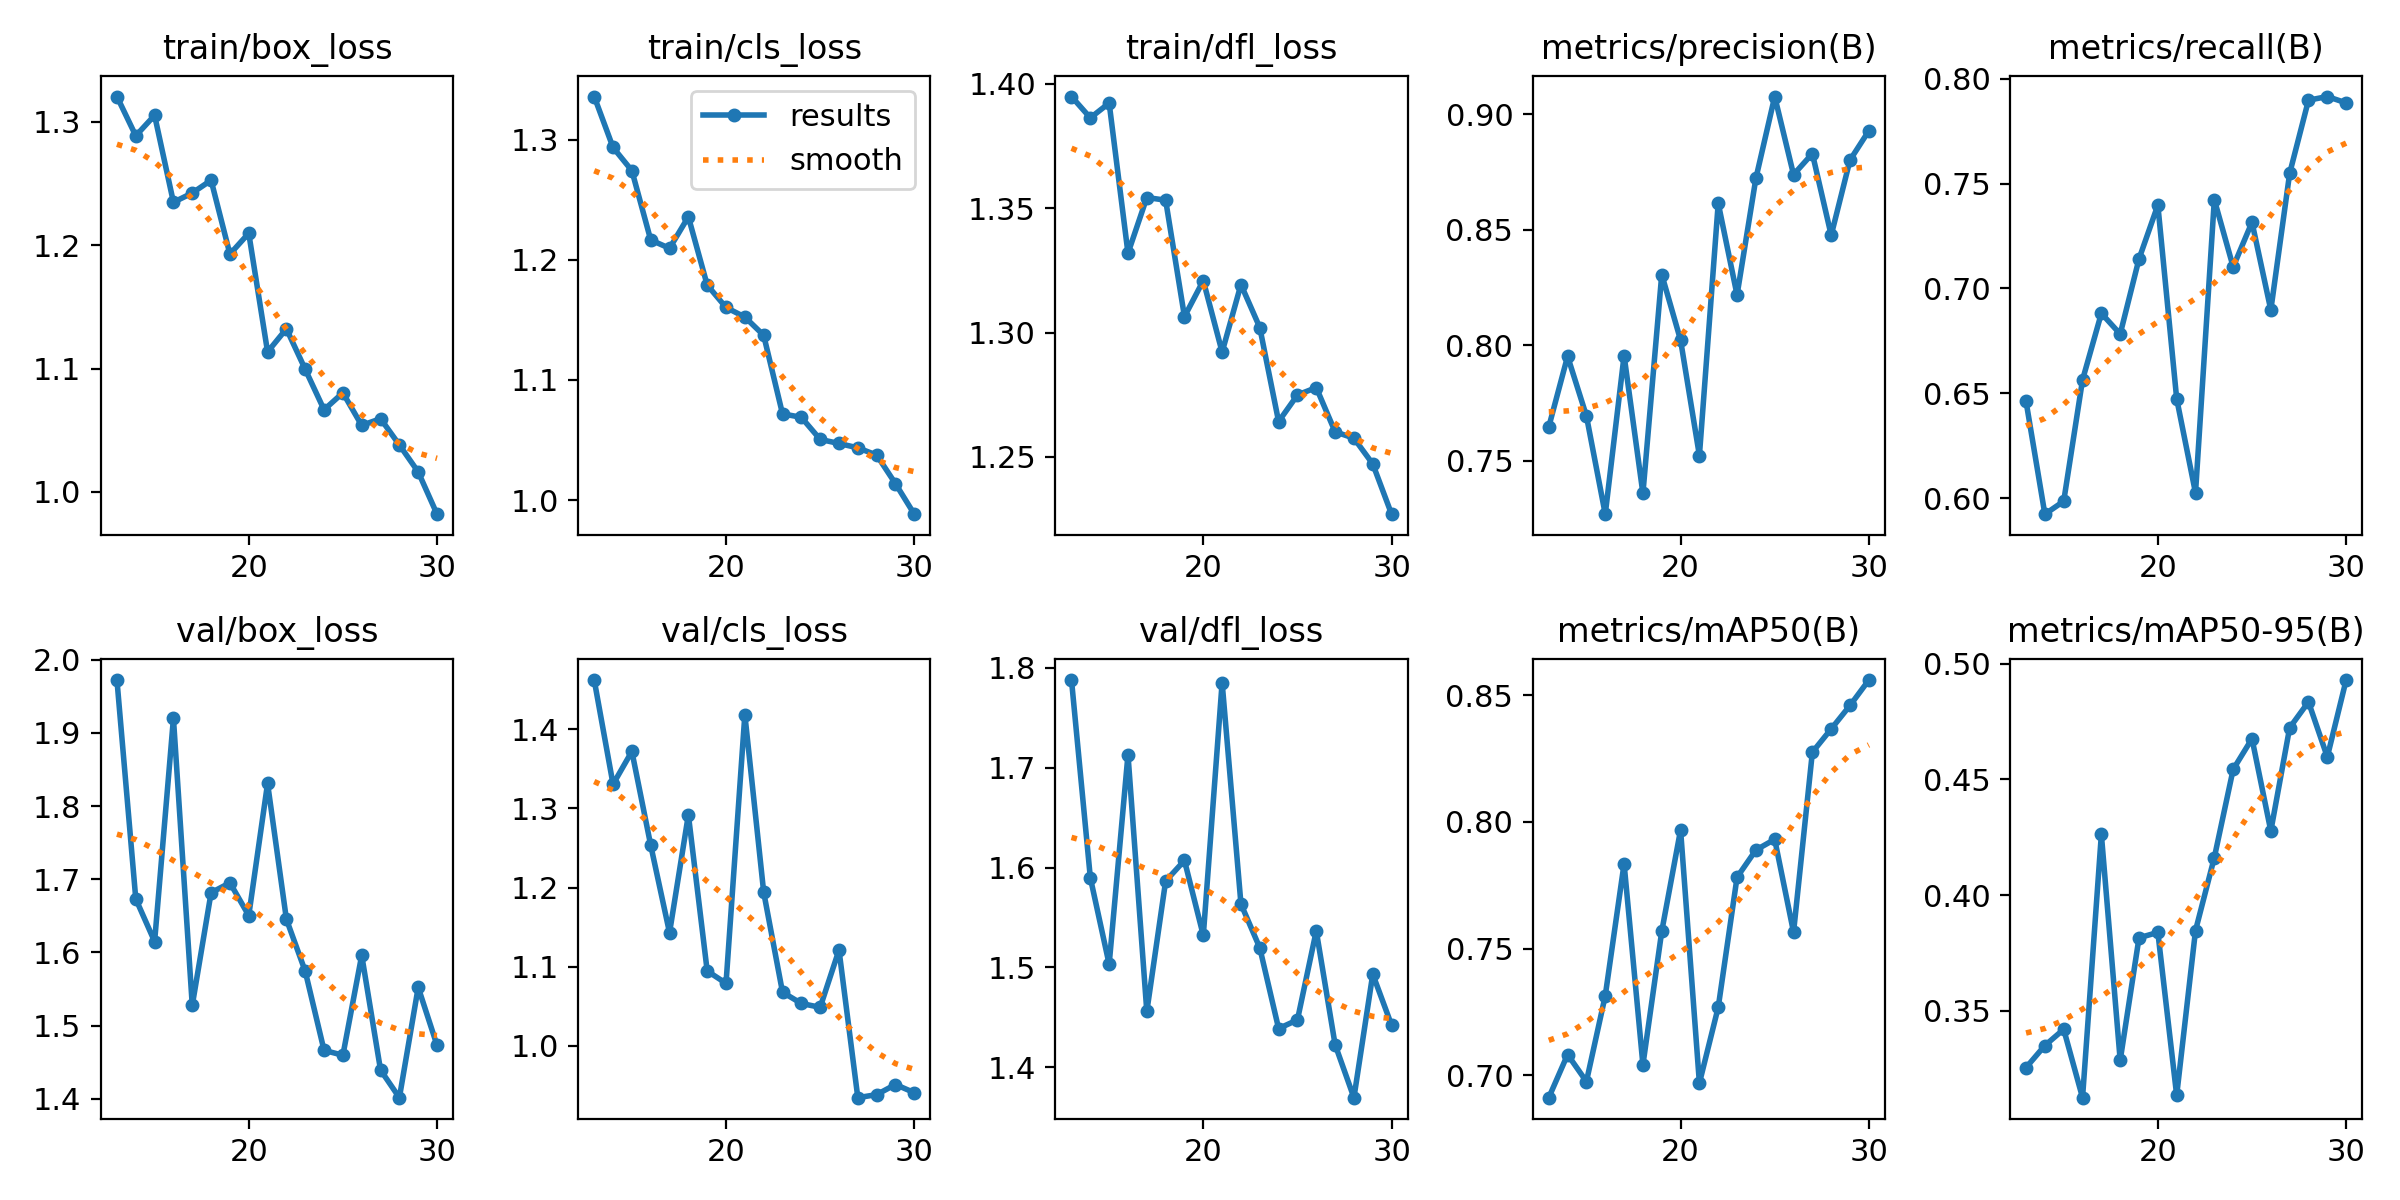

Data behind this chart, as committed beside it:
epoch, time, train/box_loss, train/cls_loss, train/dfl_loss, metrics/precision(B), metrics/recall(B), metrics/mAP50(B), metrics/mAP50-95(B), val/box_loss, val/cls_loss, val/dfl_loss, lr/pg0, lr/pg1, lr/pg2
13, 433.7, 1.321, 1.336, 1.395, 0.7646, 0.6462, 0.6911, 0.3254, 1.972, 1.462, 1.788, 0.001208, 0.001208, 0.001208
14, 641.3, 1.289, 1.293, 1.386, 0.7952, 0.5924, 0.7081, 0.3349, 1.673, 1.33, 1.59, 0.001142, 0.001142, 0.001142
15, 878.6, 1.305, 1.274, 1.392, 0.7693, 0.5986, 0.6974, 0.3419, 1.615, 1.372, 1.503, 0.001076, 0.001076, 0.001076
16, 1116, 1.235, 1.216, 1.332, 0.7268, 0.6564, 0.7313, 0.3124, 1.92, 1.253, 1.713, 0.00101, 0.00101, 0.00101
17, 1354, 1.242, 1.21, 1.354, 0.7955, 0.6882, 0.7835, 0.4262, 1.528, 1.143, 1.456, 0.000944, 0.000944, 0.000944
18, 1591, 1.253, 1.236, 1.353, 0.7358, 0.6783, 0.704, 0.3285, 1.682, 1.292, 1.587, 0.000878, 0.000878, 0.000878
19, 1829, 1.193, 1.179, 1.306, 0.8306, 0.7141, 0.7568, 0.3815, 1.695, 1.095, 1.607, 0.000812, 0.000812, 0.000812
20, 2068, 1.21, 1.16, 1.321, 0.8022, 0.7397, 0.7969, 0.3838, 1.65, 1.079, 1.532, 0.000746, 0.000746, 0.000746
21, 2319, 1.113, 1.152, 1.292, 0.7522, 0.6474, 0.6968, 0.3134, 1.831, 1.418, 1.785, 0.00068, 0.00068, 0.00068
22, 2524, 1.132, 1.137, 1.319, 0.8615, 0.6026, 0.7268, 0.3846, 1.645, 1.194, 1.564, 0.000614, 0.000614, 0.000614
23, 2757, 1.099, 1.072, 1.302, 0.8218, 0.7423, 0.7782, 0.4162, 1.574, 1.068, 1.52, 0.000548, 0.000548, 0.000548
24, 2992, 1.067, 1.069, 1.264, 0.8723, 0.7103, 0.7889, 0.4543, 1.466, 1.053, 1.439, 0.000482, 0.000482, 0.000482
25, 3225, 1.08, 1.051, 1.275, 0.9077, 0.7316, 0.7931, 0.4676, 1.46, 1.049, 1.448, 0.000416, 0.000416, 0.000416
26, 3461, 1.054, 1.047, 1.278, 0.8739, 0.6897, 0.7564, 0.4277, 1.596, 1.121, 1.537, 0.00035, 0.00035, 0.00035
27, 3694, 1.059, 1.044, 1.26, 0.883, 0.7548, 0.8276, 0.4723, 1.439, 0.9345, 1.423, 0.000284, 0.000284, 0.000284
28, 3927, 1.038, 1.038, 1.258, 0.8476, 0.7897, 0.8368, 0.4835, 1.402, 0.9384, 1.37, 0.000218, 0.000218, 0.000218
29, 4162, 1.016, 1.014, 1.247, 0.8802, 0.7915, 0.846, 0.4597, 1.552, 0.9511, 1.493, 0.000152, 0.000152, 0.000152
30, 4394, 0.9819, 0.9884, 1.227, 0.8929, 0.7885, 0.8561, 0.493, 1.473, 0.9408, 1.442, 8.6e-05, 8.6e-05, 8.6e-05
